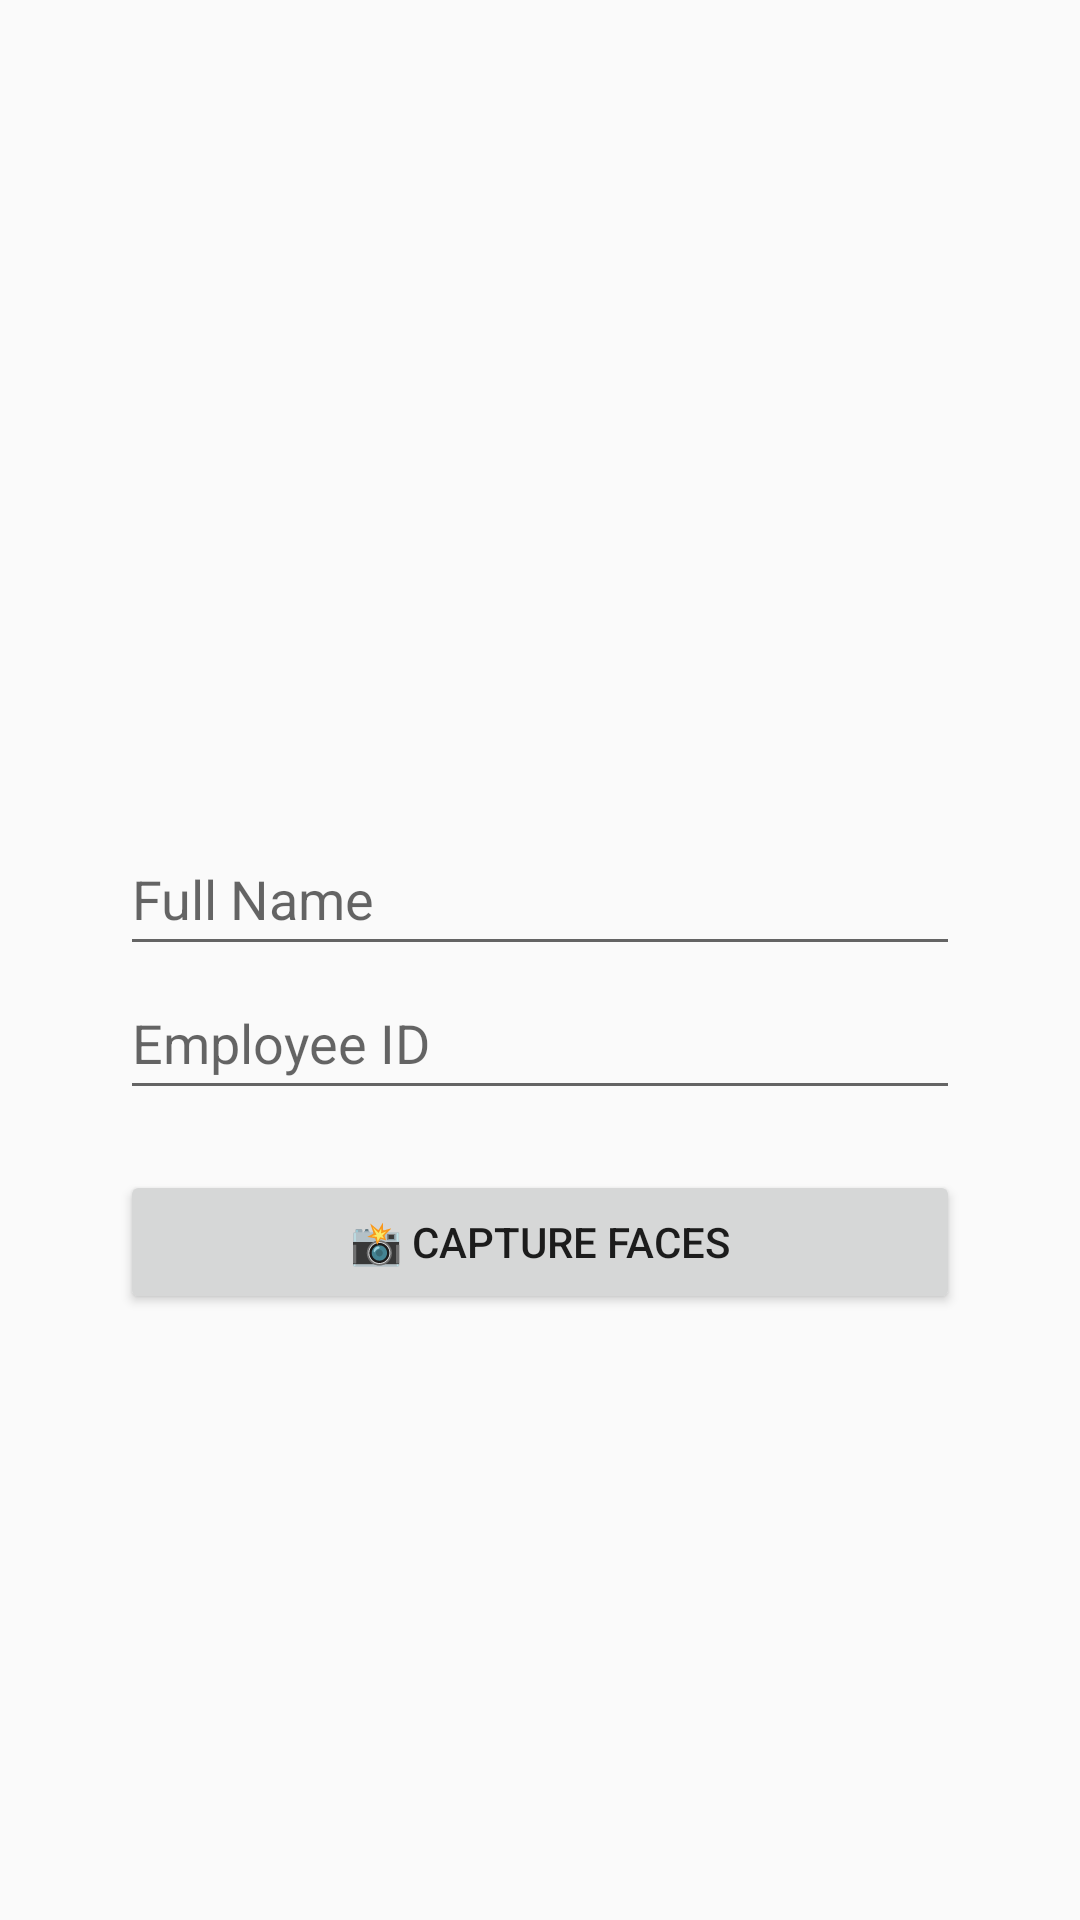

The Android layout XML behind this screen, and the referenced resources:
<!-- AndroidManifest.xml: application theme Theme.attendance -->
<!-- res/layout/activity_add_person.xml -->
<?xml version="1.0" encoding="utf-8"?>
<LinearLayout xmlns:android="http://schemas.android.com/apk/res/android"
    android:layout_width="match_parent"
    android:layout_height="match_parent"
    android:padding="24dp"
    android:orientation="vertical"
    android:gravity="center_horizontal">

    <EditText
        android:id="@+id/editEmpName"
        android:layout_width="match_parent"
        android:layout_height="wrap_content"
        android:minHeight="48dp"
        android:hint="@string/hint_full_name"
        android:inputType="textPersonName"
        android:autofillHints="name"
        android:layout_marginTop="250dp"
        android:layout_marginHorizontal="16dp" />

    <EditText
        android:id="@+id/editEmpId"
        android:layout_width="match_parent"
        android:layout_height="wrap_content"
        android:minHeight="48dp"
        android:hint="@string/hint_employee_id"
        android:inputType="text"
        android:autofillHints="username"
        android:layout_marginBottom="12dp"
        android:layout_marginHorizontal="16dp" />

    <Button
        android:id="@+id/btnCaptureFaces"
        android:layout_width="match_parent"
        android:layout_height="wrap_content"
        android:minHeight="48dp"
        android:layout_marginTop="8dp"
        android:layout_marginHorizontal="16dp"
        android:text="@string/btn_capture_faces" />

    <TextView
        android:id="@+id/textStatus"
        android:layout_width="wrap_content"
        android:layout_height="wrap_content"
        android:layout_gravity="center_horizontal"
        android:paddingTop="20dp"
        android:text=""
        android:textAlignment="center" />
</LinearLayout>
<!-- resources referenced by this layout -->
<resources>
  <string name="btn_capture_faces">📸 Capture Faces</string>
  <string name="hint_employee_id">Employee ID</string>
  <string name="hint_full_name">Full Name</string>
  <style name="Theme.attendance" parent="Theme.AppCompat.Light.NoActionBar">
          
          <item name="colorPrimary">#6200EE</item>
          <item name="colorPrimaryDark">#3700B3</item>
          <item name="colorAccent">#03DAC5</item>
      </style>
</resources>
